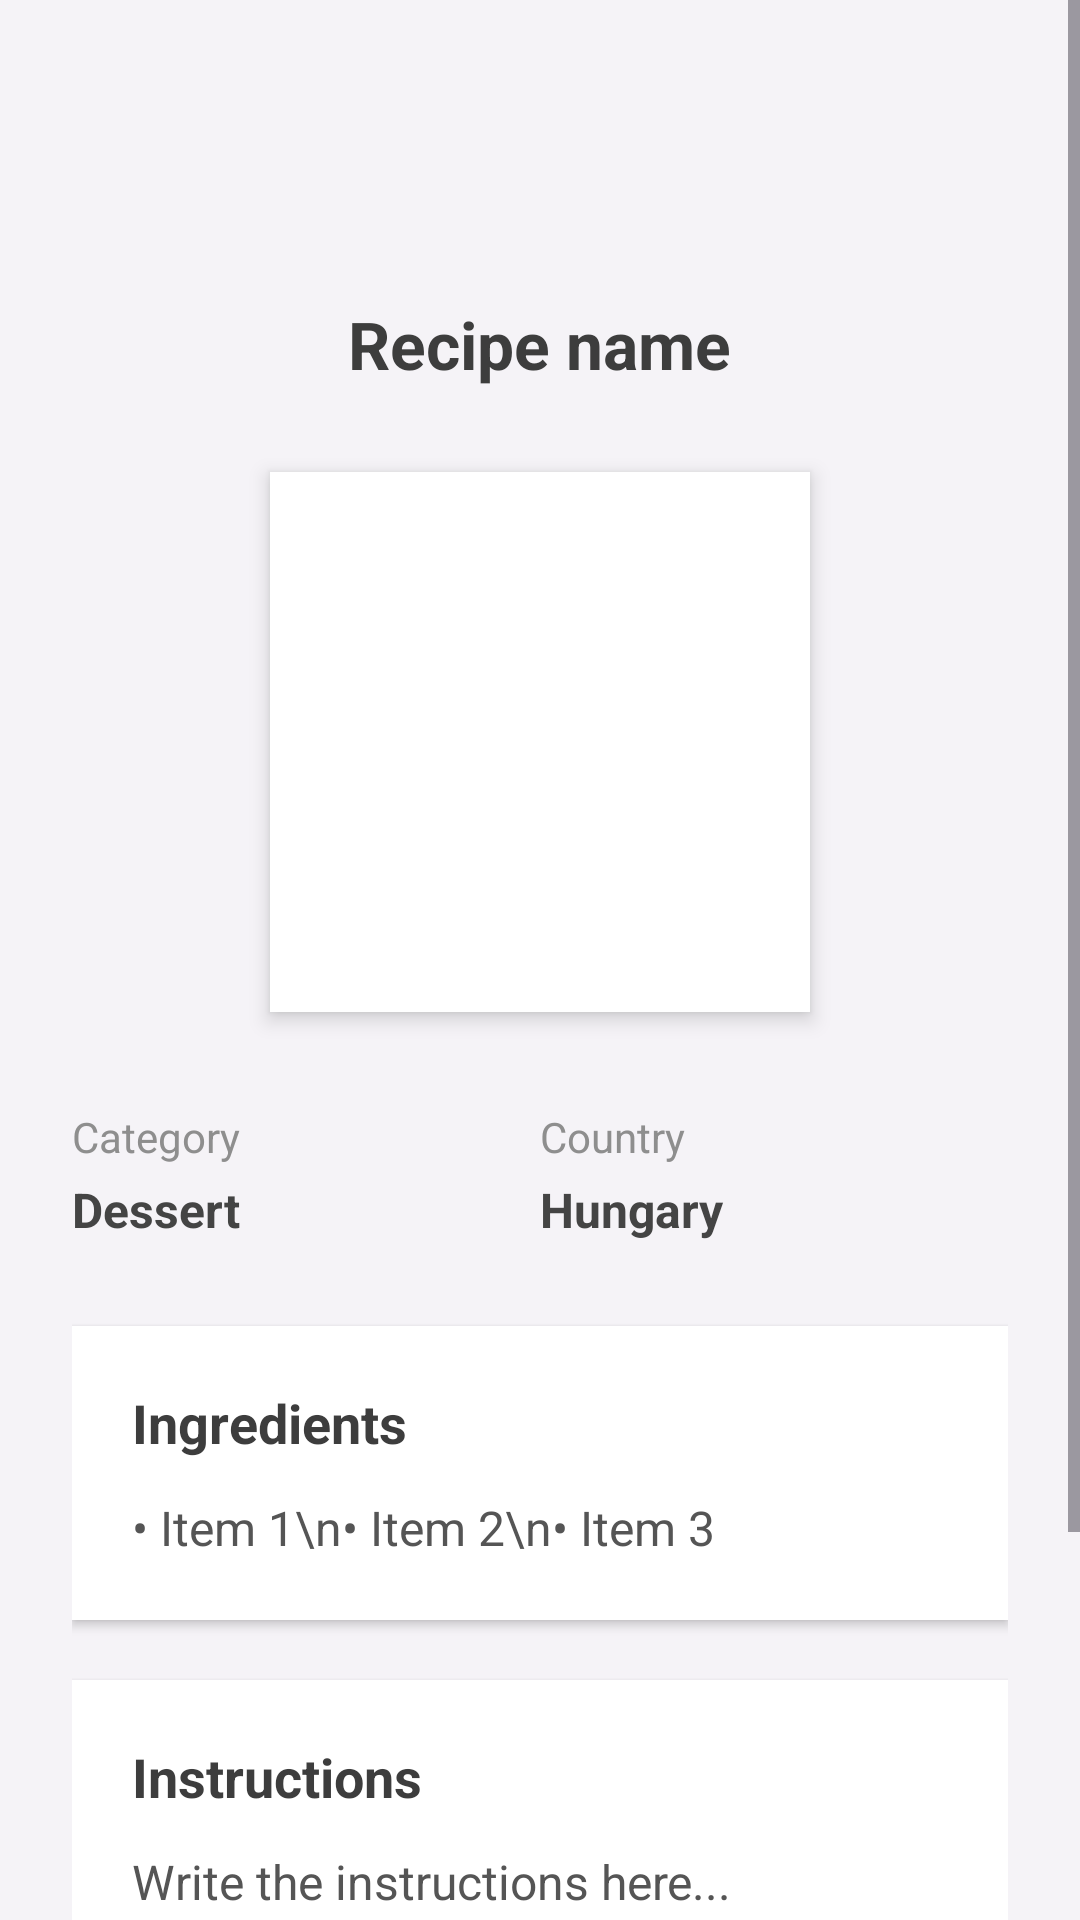

Write the Android layout XML for this screen, with the resource values it uses.
<!-- AndroidManifest.xml: application theme Theme.Mobil2MealDB -->
<!-- res/layout/fragment_add_recipe.xml -->
<?xml version="1.0" encoding="utf-8"?>
<ScrollView xmlns:android="http://schemas.android.com/apk/res/android"
    android:layout_width="match_parent"
    android:layout_height="match_parent"
    android:background="#F5F3F7">

    <LinearLayout
        android:layout_width="match_parent"
        android:layout_height="wrap_content"
        android:orientation="vertical"
        android:paddingStart="24dp"
        android:paddingEnd="24dp"
        android:paddingBottom="24dp"
        android:paddingTop="80dp"
        android:gravity="center_horizontal">

        <TextView
            android:id="@+id/tvRecipeNameDetail"
            android:layout_width="wrap_content"
            android:layout_height="wrap_content"
            android:text="Recipe name"
            android:textSize="22sp"
            android:textStyle="bold"
            android:textColor="#3D3D3D"
            android:layout_marginTop="20dp"/>

        <ImageView
            android:id="@+id/ivRecipeDetail"
            android:layout_width="180dp"
            android:layout_height="180dp"
            android:layout_marginTop="28dp"
            android:background="@android:color/white"
            android:padding="8dp"
            android:scaleType="centerCrop"
            android:elevation="4dp"
            android:src="@mipmap/ic_launcher_round"/>

        <LinearLayout
            android:layout_width="match_parent"
            android:layout_height="wrap_content"
            android:orientation="horizontal"
            android:layout_marginTop="32dp">

            <LinearLayout
                android:layout_width="0dp"
                android:layout_height="wrap_content"
                android:layout_weight="1"
                android:orientation="vertical">

                <TextView
                    android:layout_width="wrap_content"
                    android:layout_height="wrap_content"
                    android:text="Category"
                    android:textColor="#8E8E8E"
                    android:textSize="14sp"/>

                <TextView
                    android:id="@+id/tvCategoryDetail"
                    android:layout_width="wrap_content"
                    android:layout_height="wrap_content"
                    android:text="Dessert"
                    android:textStyle="bold"
                    android:textColor="#444444"
                    android:textSize="16sp"
                    android:layout_marginTop="4dp"/>
            </LinearLayout>

            <LinearLayout
                android:layout_width="0dp"
                android:layout_height="wrap_content"
                android:layout_weight="1"
                android:orientation="vertical">

                <TextView
                    android:layout_width="wrap_content"
                    android:layout_height="wrap_content"
                    android:text="Country"
                    android:textColor="#8E8E8E"
                    android:textSize="14sp"/>

                <TextView
                    android:id="@+id/tvCountryDetail"
                    android:layout_width="wrap_content"
                    android:layout_height="wrap_content"
                    android:text="Hungary"
                    android:textStyle="bold"
                    android:textColor="#444444"
                    android:textSize="16sp"
                    android:layout_marginTop="4dp"/>
            </LinearLayout>

        </LinearLayout>

        <LinearLayout
            android:layout_width="match_parent"
            android:layout_height="wrap_content"
            android:orientation="vertical"
            android:background="@android:color/white"
            android:elevation="2dp"
            android:padding="20dp"
            android:layout_marginTop="28dp">

            <TextView
                android:id="@+id/tvIngredientsTitle"
                android:layout_width="wrap_content"
                android:layout_height="wrap_content"
                android:text="Ingredients"
                android:textStyle="bold"
                android:textSize="18sp"
                android:textColor="#3D3D3D"/>

            <TextView
                android:id="@+id/tvIngredients"
                android:layout_width="match_parent"
                android:layout_height="wrap_content"
                android:text="• Item 1\n• Item 2\n• Item 3"
                android:textSize="16sp"
                android:textColor="#555555"
                android:layout_marginTop="12dp"/>
        </LinearLayout>

        <LinearLayout
            android:layout_width="match_parent"
            android:layout_height="wrap_content"
            android:orientation="vertical"
            android:background="@android:color/white"
            android:elevation="2dp"
            android:padding="20dp"
            android:layout_marginTop="20dp">

            <TextView
                android:id="@+id/tvInstructionsTitle"
                android:layout_width="wrap_content"
                android:layout_height="wrap_content"
                android:text="Instructions"
                android:textStyle="bold"
                android:textSize="18sp"
                android:textColor="#3D3D3D"/>

            <TextView
                android:id="@+id/tvInstructions"
                android:layout_width="match_parent"
                android:layout_height="wrap_content"
                android:text="Write the instructions here..."
                android:textSize="16sp"
                android:lineSpacingExtra="4dp"
                android:textColor="#555555"
                android:layout_marginTop="12dp"/>
        </LinearLayout>

        <Button
            android:id="@+id/btnFavorite"
            android:layout_width="220dp"
            android:layout_height="56dp"
            android:text="Add to favorites"
            android:textAllCaps="false"
            android:textStyle="bold"
            android:textColor="#FFFFFF"
            android:textSize="16sp"
            android:backgroundTint="#6F52C8"
            android:layout_marginTop="32dp"
            android:layout_marginBottom="32dp"/>

    </LinearLayout>

</ScrollView>
<!-- resources referenced by this layout -->
<resources>
  <style name="Theme.Mobil2MealDB" parent="Base.Theme.Mobil2MealDB" />
  <style name="Base.Theme.Mobil2MealDB" parent="Theme.Material3.DayNight.NoActionBar">
          
          
      </style>
</resources>
